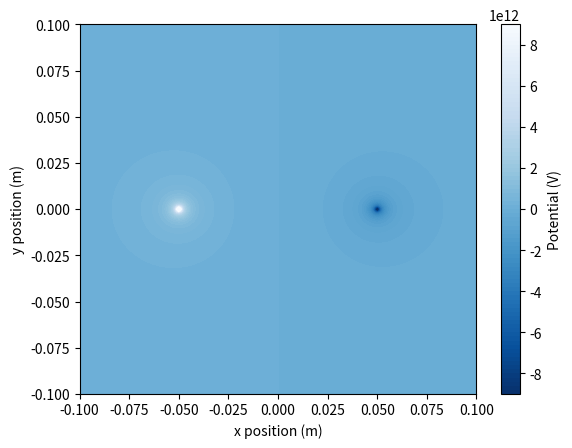
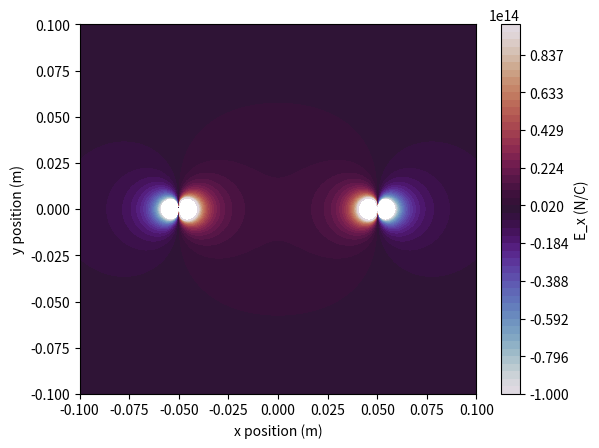
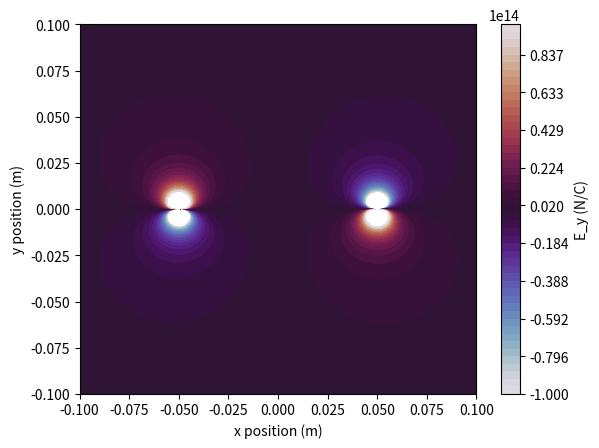

Reproduce these figures in Python, in order.
import numpy as np
from matplotlib import pyplot as pp

def V(r1,r2):
    V = ((k*q1)/r1)+((k*q2)/r2)
    return V

def E_x(q,x,y):
    #Electrical field value defined defined as the negative of the total differential of V
    E = (k*q*x)/((x**2+y**2)**(3/2))
    return E

def E_y(q,x,y):
    #Electrical field value defined defined as the negative of the total differential of V
    E = (k*q*y)/((x**2+y**2)**(3/2)) 
    return E



epsilon_0 = 8.854e-12
k = 1/(4*np.pi*epsilon_0)
q1 = 1 #C
q1x = -0.05 #m
q1y = 0 #m 
q2 = -1 #C
q2x = 0.05 #m
q2y = 0 #m

x = np.arange(-0.1,0.101,0.001) 
y = np.arange(-0.1,0.101,0.001)
X,Y = np.meshgrid(x,y)

r1x = X-q1x
r1y = Y-q1y
r1 = np.sqrt((r1x)**2+(r1y)**2)

r2x = X-q2x
r2y = Y-q2y
r2 = np.sqrt((r2x)**2+(r2y)**2)

rmin = 0.001 #m
r1[r1 <= rmin] = rmin
r2[r2 <= rmin] = rmin


Vdist = V(r1,r2)
mylevels = 100


pp.figure()
potential = pp.contourf(X,Y,Vdist,levels=mylevels,cmap='Blues_r')
pp.xlabel('x position (m)')
pp.ylabel('y position (m)')
colorbar = pp.colorbar(potential, label='Potential (V)')
#pp.show()
pp.savefig('potential.png')


Ex = E_x(q1,r1x,r1y) + E_x(q2,r2x,r2y)
Ey = E_y(q1,r1x,r1y) + E_y(q2,r2x,r2y)

mylevels = np.linspace(-1e14,1e14,50)

pp.figure()
ExFig = pp.contourf(X,Y,Ex,levels=mylevels,cmap='twilight')
pp.xlabel('x position (m)')
pp.ylabel('y position (m)')
colorbar = pp.colorbar(ExFig, label='E_x (N/C)')
#pp.show()
pp.savefig('efieldX.png')


pp.figure()
EyFig = pp.contourf(X,Y,Ey,levels=mylevels,cmap='twilight')
pp.xlabel('x position (m)')
pp.ylabel('y position (m)')
colorbar = pp.colorbar(EyFig, label='E_y (N/C)')
#pp.show()
pp.savefig('efieldY.png')

